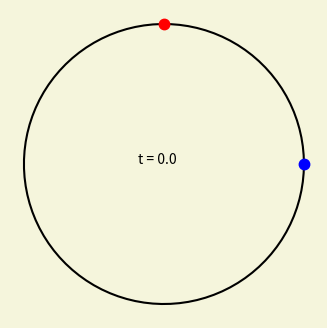

Reproduce this figure in Python. (Note: this script raises an exception after producing the figure.)
import numpy as np

from matplotlib import pyplot as plt

def get_pos(t, r, th_0, v):
    
    c = v * t
    
    th = th_0 - c/r
    
    return th

for ii in range(100):
    
    tm = 0.5 * ii

    fig, ax = plt.subplots(figsize=(4,4), facecolor='beige')

    th = np.linspace(0,2*np.pi,100)

    r = 100.0/np.pi

    ax.plot(r*np.cos(th), r*np.sin(th), 'k-')
    ax.set_aspect('equal')

    th1 = get_pos(tm, r, np.pi/2, -20.0)
    th2 = get_pos(tm, r, 0, 10.0)

    ax.plot(r*np.cos(th1), r*np.sin(th1), 'r.', markersize = 15)
    ax.plot(r*np.cos(th2), r*np.sin(th2), 'b.', markersize = 15)

    ax.text(-6, 0, f't = {tm}')

    h = ax.axis('off')
    
    plt.savefig(f'circle_same_dir/circ_{ii:02d}.png', dpi=450)
    
    plt.close('all')

# convert -delay 50 circ_*.png -delay 200 circ_99.png -loop 0 circ_same_animation.gif
